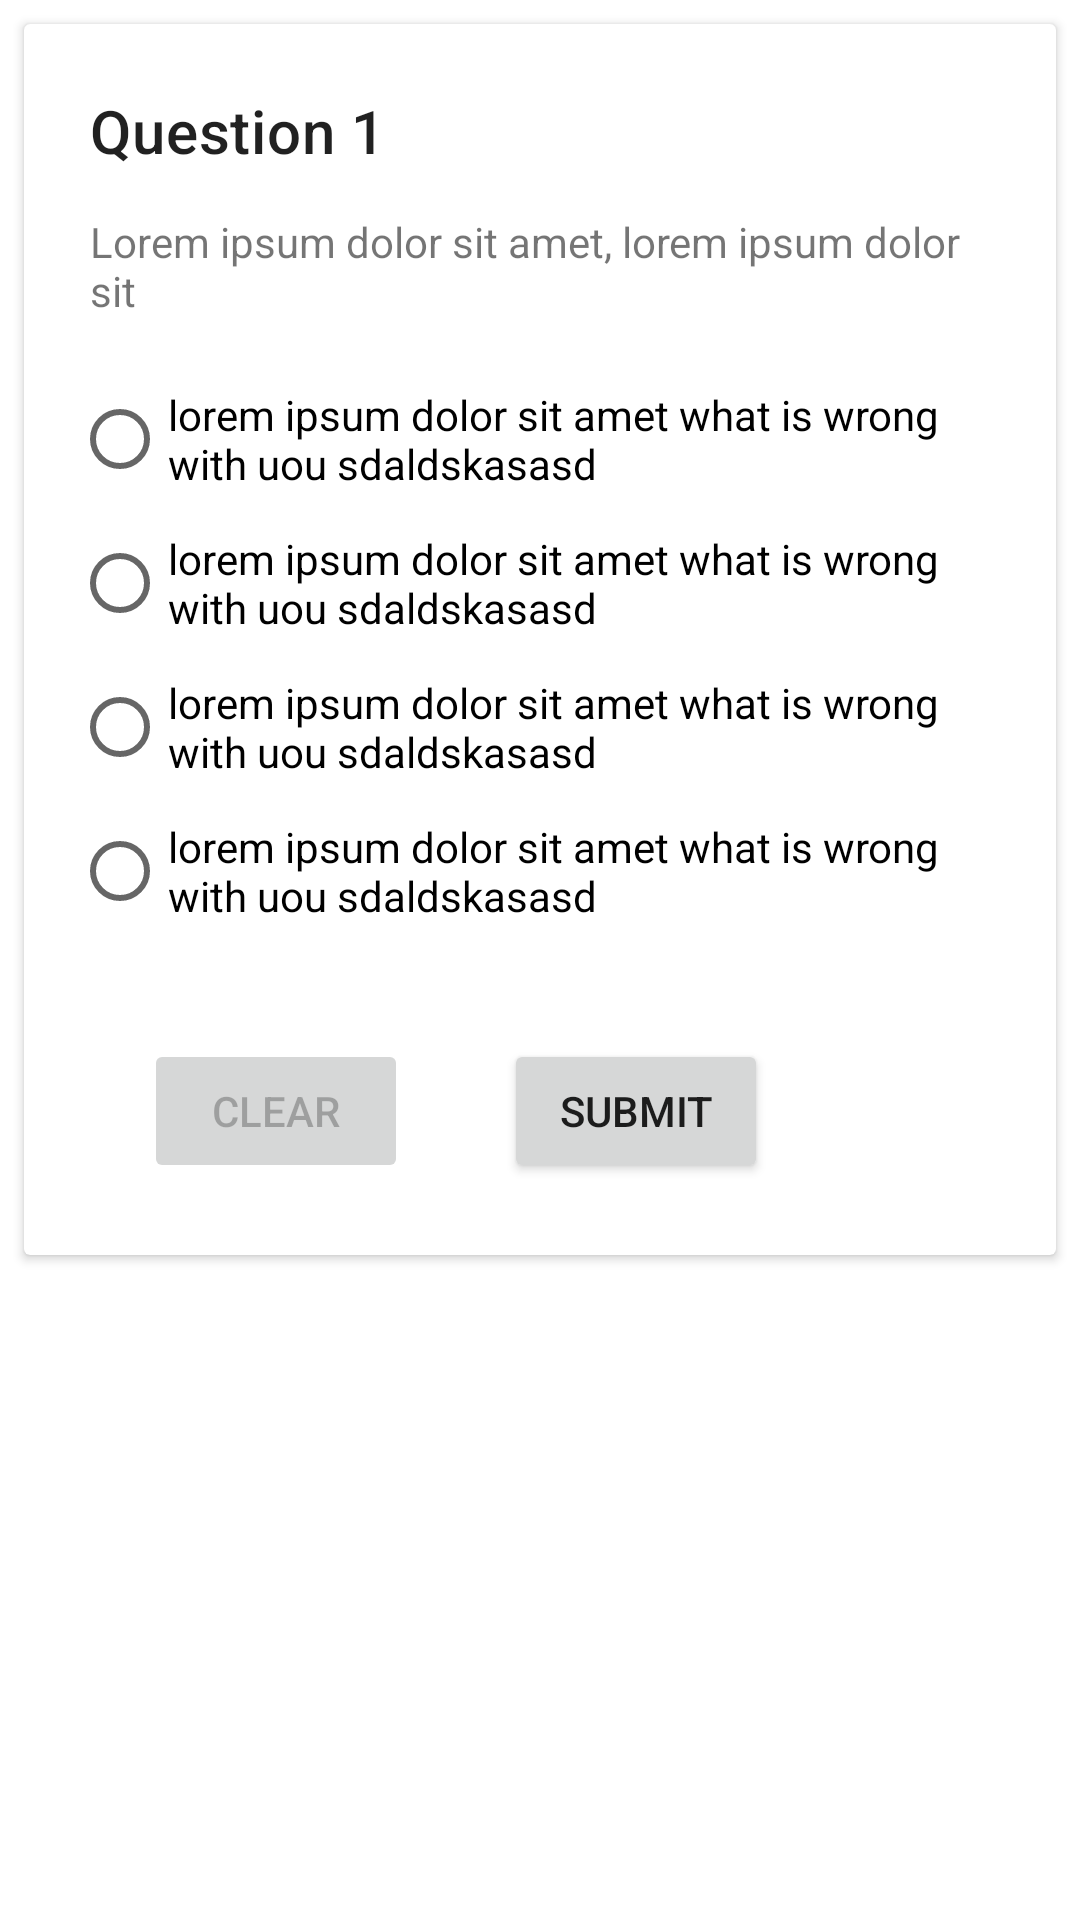

Layout XML and referenced resources for this Android screen:
<!-- AndroidManifest.xml: application theme Theme.Serobeta0 -->
<!-- res/layout/depression_test_layout.xml -->
<?xml version="1.0" encoding="utf-8"?>
<androidx.constraintlayout.widget.ConstraintLayout xmlns:android="http://schemas.android.com/apk/res/android"
    xmlns:app="http://schemas.android.com/apk/res-auto"
    xmlns:tools="http://schemas.android.com/tools"
    android:layout_width="match_parent"
    android:layout_height="wrap_content"
    android:layout_marginTop="8dp">

    <androidx.cardview.widget.CardView
        android:layout_margin="8dp"
        android:id="@+id/depTestLayoutCard"
        android:layout_width="match_parent"
        android:layout_height="wrap_content"
        app:layout_constraintEnd_toEndOf="parent"
        app:layout_constraintStart_toStartOf="parent"
        app:layout_constraintTop_toTopOf="parent">

        <LinearLayout
            android:layout_width="match_parent"
            android:layout_height="match_parent"
            android:layout_margin="8dp"
            android:orientation="vertical">

            <LinearLayout
                android:layout_width="match_parent"
                android:layout_height="wrap_content"
                android:layout_margin="8dp"
                android:orientation="vertical"
                android:paddingBottom="8dp">

                <TextView
                    android:id="@+id/depTestLayoutHead"
                    style="@style/TextAppearance.MaterialComponents.Headline6"
                    android:layout_width="wrap_content"
                    android:layout_height="wrap_content"
                    android:layout_marginStart="6dp"
                    android:layout_marginTop="6dp"
                    android:paddingBottom="8dp"
                    android:text="Question 1" />

                <TextView
                    android:id="@+id/depTestLayoutQuestion"
                    android:layout_width="wrap_content"
                    android:layout_height="wrap_content"
                    android:layout_marginStart="6dp"
                    android:layout_marginTop="6dp"
                    android:paddingBottom="16dp"
                    android:text="Lorem ipsum dolor sit amet, lorem ipsum dolor sit" />

                <RadioGroup

                    android:id="@+id/depressionTestRadioGroup"
                    android:layout_width="wrap_content"
                    android:layout_height="wrap_content">

                    <RadioButton
                        android:id="@+id/option1"
                        android:layout_width="wrap_content"
                        android:layout_height="wrap_content"
                        android:text="lorem ipsum dolor sit amet what is wrong with uou sdaldskasasd" />

                    <RadioButton
                        android:id="@+id/option2"
                        android:layout_width="wrap_content"
                        android:layout_height="wrap_content"
                        android:text="lorem ipsum dolor sit amet what is wrong with uou sdaldskasasd" />

                    <RadioButton
                        android:id="@+id/option3"
                        android:layout_width="wrap_content"
                        android:layout_height="wrap_content"
                        android:text="lorem ipsum dolor sit amet what is wrong with uou sdaldskasasd" />

                    <RadioButton
                        android:id="@+id/option4"
                        android:layout_width="wrap_content"
                        android:layout_height="wrap_content"
                        android:text="lorem ipsum dolor sit amet what is wrong with uou sdaldskasasd" />
                </RadioGroup>


            </LinearLayout>

            <LinearLayout
                android:layout_width="match_parent"
                android:layout_height="wrap_content"
                android:layout_marginStart="16dp"
                android:layout_marginEnd="16dp"
                android:orientation="horizontal">

                <Button
                    android:id="@+id/depressionTestClear"
                    android:layout_margin="16dp"
                    android:layout_width="wrap_content"
                    android:layout_height="wrap_content"
                    android:enabled="false"
                    android:text="Clear" />

                <Button
                    android:id="@+id/depressionTestSubmit"
                    android:layout_width="wrap_content"
                    android:layout_height="wrap_content"
                    android:text="SUBMIT"
                    android:layout_margin="16dp"/>

            </LinearLayout>


        </LinearLayout>

    </androidx.cardview.widget.CardView>
</androidx.constraintlayout.widget.ConstraintLayout>
<!-- resources referenced by this layout -->
<resources>
  <style name="Theme.Serobeta0" parent="Theme.MaterialComponents.DayNight.NoActionBar">
          
          <item name="colorPrimary">@color/cool_green</item>
          <item name="colorPrimaryVariant">@color/green_var</item>
          <item name="colorOnPrimary">@color/white</item>
          
          <item name="colorSecondary">@color/teal_200</item>
          <item name="colorSecondaryVariant">@color/black</item>
          <item name="colorOnSecondary">@color/black</item>
          
          <item name="android:statusBarColor" tools:targetApi="l">?attr/colorPrimary</item>
          
      </style>
  <color name="cool_green">#50CA9E</color>
  <color name="green_var">#A1D2CE</color>
  <color name="white">#FFFFFF</color>
  <color name="teal_200">#1EE1BA</color>
  <color name="black">#FF000000</color>
</resources>
